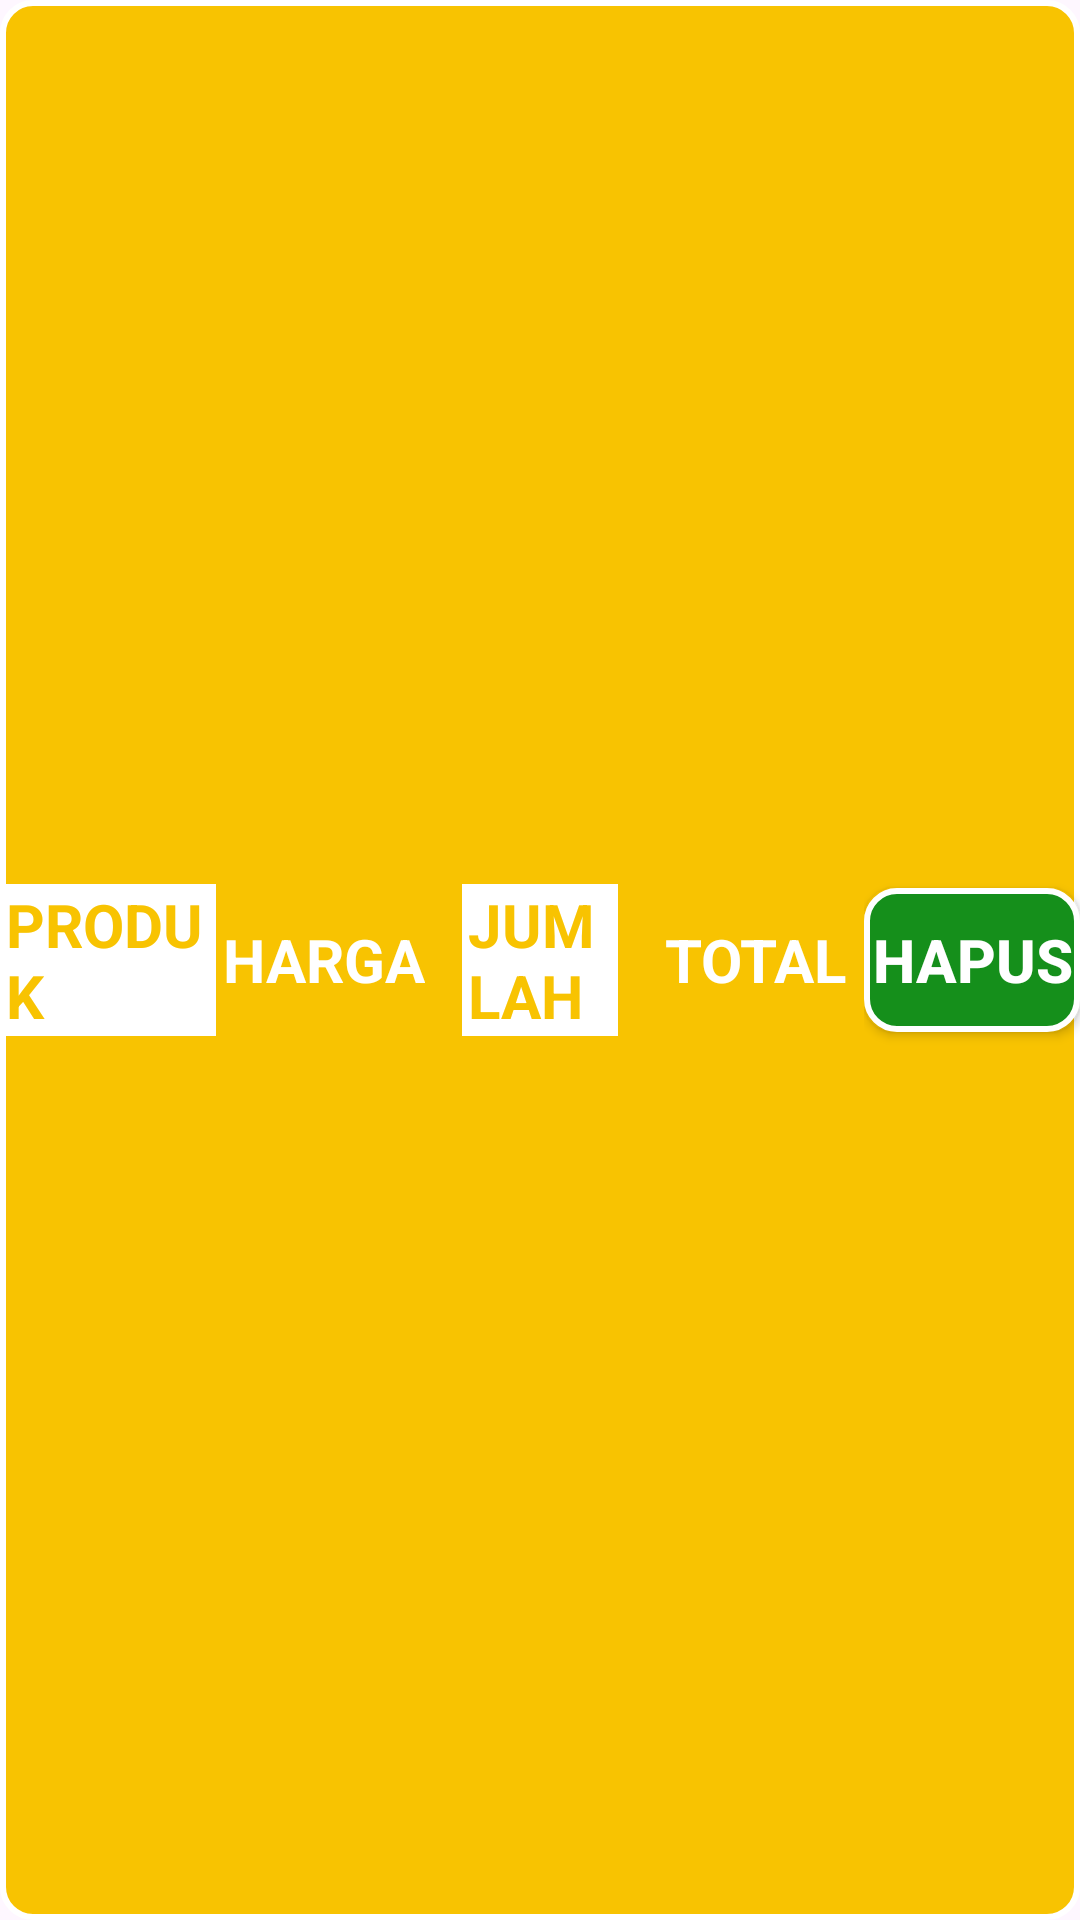

Produce the Android XML layout that renders to this screen, including the resource entries it uses.
<!-- AndroidManifest.xml: application theme Theme.NonaSeblak -->
<!-- res/layout/adapter_order_list_order.xml -->
<?xml version="1.0" encoding="utf-8"?>
<LinearLayout xmlns:android="http://schemas.android.com/apk/res/android"
    xmlns:app="http://schemas.android.com/apk/res-auto"
    android:layout_width="match_parent"
    android:layout_height="wrap_content"
    android:background="@drawable/btn_bg_selector_red"
    android:layout_marginVertical="10dp"
    android:paddingVertical="10dp"
    android:orientation="horizontal">

    <FrameLayout
        android:layout_width="match_parent"
        android:layout_height="match_parent"
        android:layout_weight="1">

        <TextView
            android:id="@+id/textViewNameProduct"
            android:layout_width="wrap_content"
            android:layout_height="wrap_content"
            android:layout_gravity="center"
            android:text="PRODUK"
            android:paddingHorizontal="2dp"
            android:background="@color/white"
            android:textColor="@color/ic_launcher_background"
            android:textSize="20sp"
            android:textStyle="bold" />
    </FrameLayout>

    <FrameLayout
        android:layout_width="match_parent"
        android:layout_height="match_parent"
        android:layout_weight="1">

        <TextView
            android:id="@+id/textViewPriceProduct"
            android:layout_width="wrap_content"
            android:layout_height="wrap_content"
            android:layout_gravity="center"
            android:text="HARGA"
            android:textColor="@drawable/btn_txt_selector_green"
            android:textSize="20sp"
            android:textStyle="bold" />

    </FrameLayout>

    <LinearLayout
        android:orientation="horizontal"
        android:layout_width="match_parent"
        android:layout_height="match_parent"
        android:gravity="center"
        android:layout_weight="1">

        <ImageButton
            android:id="@+id/imageButtonDown"
            android:layout_width="wrap_content"
            android:layout_height="wrap_content"
            android:layout_weight="1"
            app:srcCompat="@android:drawable/arrow_down_float" />

        <TextView
            android:layout_marginHorizontal="10dp"
            android:id="@+id/textViewQuantity"
            android:background="@color/white"
            android:layout_width="wrap_content"
            android:layout_height="wrap_content"
            android:text="JUMLAH"
            android:paddingHorizontal="2dp"
            android:textColor="@color/ic_launcher_background"
            android:textSize="20sp"
            android:textStyle="bold" />

        <ImageButton
            android:id="@+id/imageButtonUp"
            android:layout_width="wrap_content"
            android:layout_height="wrap_content"
            android:layout_weight="1"
            app:srcCompat="@android:drawable/arrow_up_float" />

    </LinearLayout>

    <FrameLayout
        android:layout_width="match_parent"
        android:layout_height="match_parent"
        android:layout_weight="1">

        <TextView
            android:id="@+id/textViewTotal"
            android:layout_width="wrap_content"
            android:layout_height="wrap_content"
            android:layout_gravity="center"
            android:text="TOTAL"
            android:textColor="@drawable/btn_txt_selector_green"
            android:textSize="20sp"
            android:textStyle="bold" />
    </FrameLayout>

    <FrameLayout
        android:layout_width="match_parent"
        android:layout_height="match_parent"
        android:layout_weight="1">

        <androidx.appcompat.widget.AppCompatButton
            android:id="@+id/buttonDeleteOrder"
            android:layout_gravity="center"
            android:textSize="20sp"
            android:textStyle="bold"
            android:text="HAPUS"
            android:background="@drawable/btn_bg_selector_green"
            android:textColor="@drawable/btn_txt_selector_green"
            android:layout_width="wrap_content"
            android:layout_height="wrap_content"
            />
    </FrameLayout>
</LinearLayout>
<!-- resources referenced by this layout -->
<resources>
  <color name="ic_launcher_background">#F8C301</color>
  <color name="white">#FFFFFFFF</color>
  <!-- drawable btn_bg_selector_green (drawable) -->
  <?xml version="1.0" encoding="utf-8"?>
  <selector xmlns:android="http://schemas.android.com/apk/res/android">
      
      <item android:state_pressed="true">
          <shape android:shape="rectangle">
              <solid android:color="@color/white" />
              <corners android:radius="10dp" />
              <stroke android:width="2dp" android:color="@color/white" />
          </shape>
      </item>
      
      
      
      <item android:state_enabled="false">
          <shape android:shape="rectangle">
              <solid android:color="@color/black" />
              <corners android:radius="10dp" />
              <stroke android:width="2dp" android:color="@color/white" />
          </shape>
      </item>
      
      <item>
          <shape android:shape="rectangle">
              <solid android:color="@color/green" />
              <corners android:radius="10dp" />
              <stroke android:width="2dp" android:color="@color/white" />
          </shape>
      </item>
  </selector>
  <!-- drawable btn_bg_selector_red (drawable) -->
  <?xml version="1.0" encoding="utf-8"?>
  <selector xmlns:android="http://schemas.android.com/apk/res/android">
      
      <item android:state_pressed="true" >
          <shape android:shape="rectangle">
              <solid android:color="@color/white" />
              <corners android:radius="10dp" />
              <stroke android:width="2dp" android:color="@color/white" />
          </shape>
      </item>
      
      
      
      
      
      <item>
          <shape android:shape="rectangle">
              <solid android:color="@color/ic_launcher_background" />
              <corners android:radius="10dp" />
              <stroke android:width="2dp" android:color="@color/white" />
          </shape>
      </item>
  </selector>
  <!-- drawable btn_txt_selector_green (drawable) -->
  <?xml version="1.0" encoding="utf-8"?>
  <selector xmlns:android="http://schemas.android.com/apk/res/android">
      
      <item android:color="@color/green" android:state_pressed="true" />
      
      
      
      
      
      <item android:color="@color/white" />
  </selector>
  <style name="Theme.NonaSeblak" parent="Base.Theme.NonaSeblak" />
  <color name="black">#FF000000</color>
  <color name="green">#158F1B</color>
  <style name="Base.Theme.NonaSeblak" parent="Theme.Material3.DayNight.NoActionBar">
          
          
  
      </style>
</resources>
